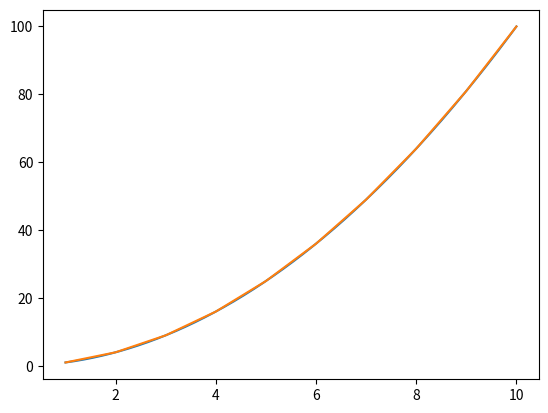

Source code (Python):

import matplotlib.pyplot as plt
from numpy import linspace
import math


def f(x):
    return x**2


def g(x):
    return 2/3*(x**2-1)^(3/2)


def get_dist(x, y):

    l = [[x[i], y[i]] for i in range(len(x))]
    print("l", l)

    total_dist = 0
    for i in range(len(l)-1):
        x, y = l[i][0], l[i][1]
        nx, ny = l[i+1][0], l[i+1][1]
        dist = math.sqrt((nx-x)**2 + (ny-y)**2)
        print("dist", x, nx, y, ny, dist)
        total_dist += dist

    return total_dist


def buelengde(f, a, b, n, m):
    """
        f: function 
        [a, b]: interval
        n: number of calculated f(x) values
        m: number of points calculated for arc length

    """
    x_f_values = [x for x in linspace(a, b, n)]
    f_values = [f(x) for x in x_f_values]

    x_arc_values = [x for x in linspace(a, b, m)]
    arc_values = [f(x) for x in x_arc_values]

    dist = get_dist(x_arc_values, arc_values)
    print(f"Buelengde fra {a} til {b} for f(x): {dist}")

    plt.plot(x_f_values, f_values)
    plt.plot(x_arc_values, arc_values)
    plt.show()


buelengde(f, 1, 10, 1000, 10)
